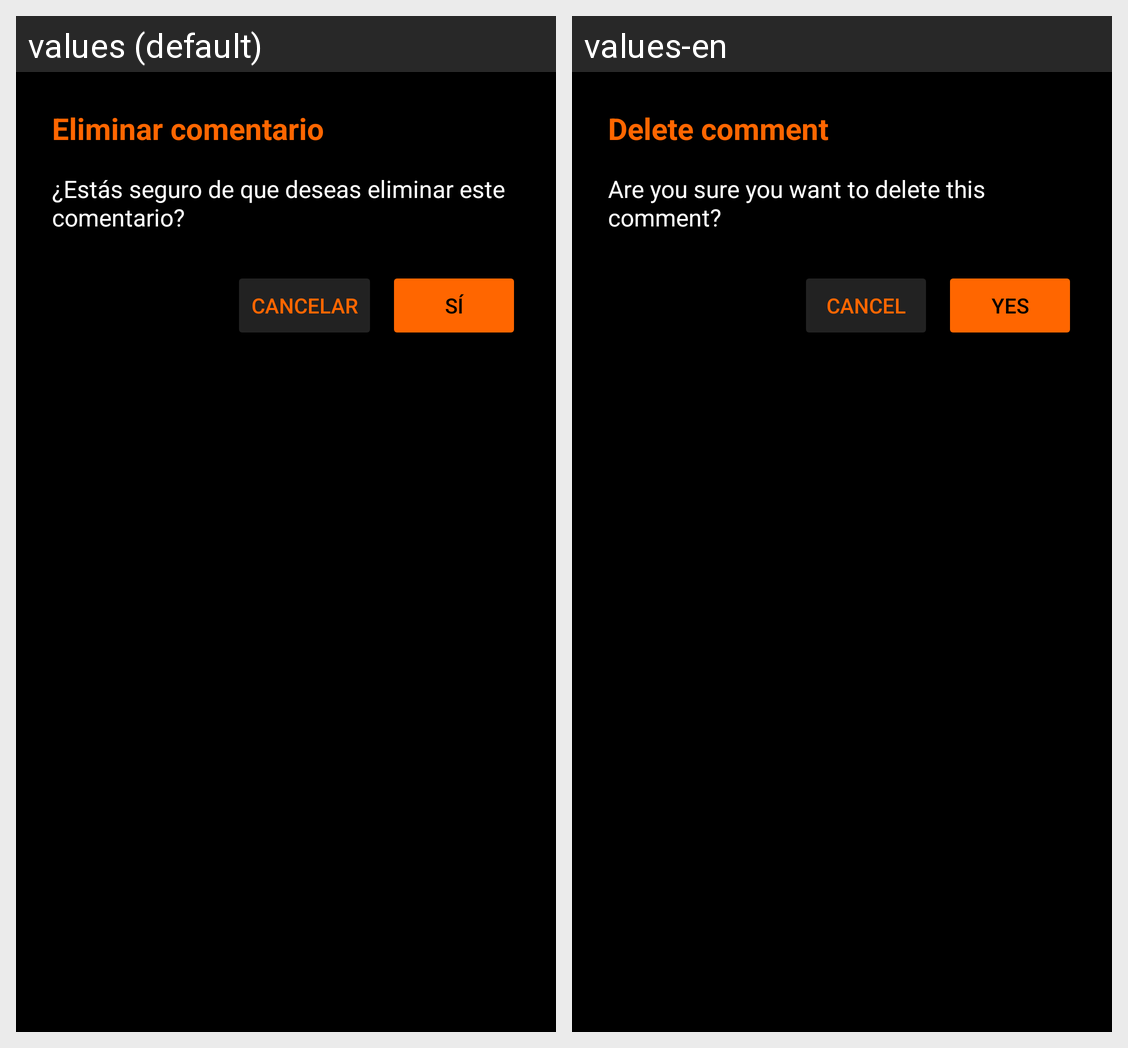

The Android screen above is rendered under two locales of the same app. Produce the string resources it draws, with the default and per-locale values.
Android screen res/layout/dialog_eliminar_comentario.xml rendered under 2 locales, left to right: values (default), values-en. Device: Nexus 5 (rendered at 1080×1920; each locale shown at half size, 540×960, under a caption strip naming it); theme Theme.TFGJunioJava.
Strings drawn on this screen, with the default value and each locale's value (text and hints the layout hard-codes, and strings that could not be matched under every locale, appear in the picture but are not listed):

eliminarComent
  values: Eliminar comentario
  values-en: Delete comment

advertenciaComent
  values: ¿Estás seguro de que deseas eliminar este comentario?
  values-en: Are you sure you want to delete this comment?

btnCancelar
  values: Cancelar
  values-en: Cancel

btnSi
  values: Sí
  values-en: Yes
